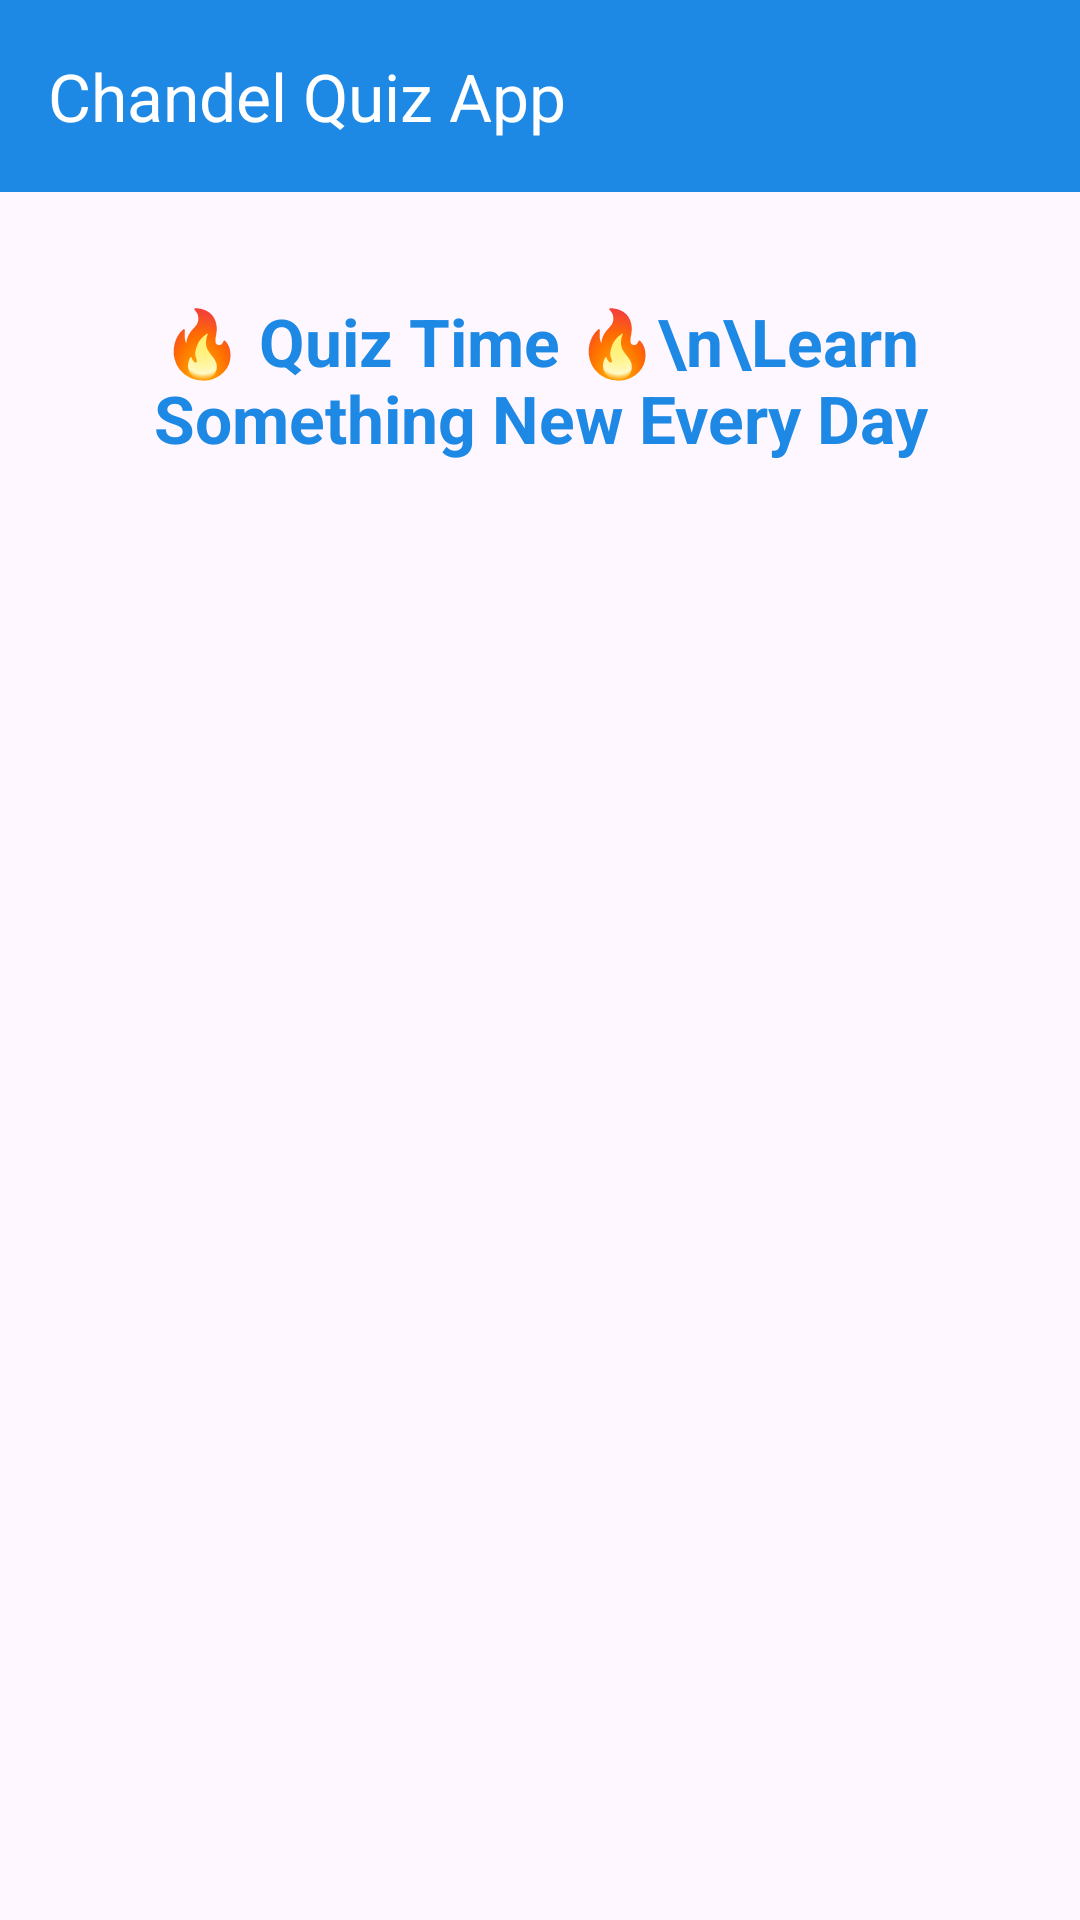

Android layout source for this screen:
<!-- AndroidManifest.xml: application theme Theme.QuizApp -->
<!-- res/layout/activity_quize_time.xml -->
<?xml version="1.0" encoding="utf-8"?>
<LinearLayout xmlns:android="http://schemas.android.com/apk/res/android"
    xmlns:app="http://schemas.android.com/apk/res-auto"
    xmlns:tools="http://schemas.android.com/tools"
    android:id="@+id/main"
    android:layout_width="match_parent"
    android:orientation="vertical"
    android:layout_height="match_parent"
    tools:context=".Quize_time">

    <androidx.appcompat.widget.Toolbar
        android:id="@+id/toolbar"
        android:layout_width="match_parent"
        android:layout_height="?attr/actionBarSize"
        android:background="#1E88E5"
        app:titleTextColor="@android:color/white"
        app:title="@string/app_name" />

    <TextView
        android:id="@+id/quiz_title"
        android:layout_width="match_parent"
        android:layout_height="wrap_content"
        android:padding="15dp"
        android:text="🔥 Quiz Time 🔥\n\Learn Something New Every Day"
        android:gravity="center"
        android:textStyle="bold"
        android:textColor="#1E88E5"
        android:textSize="22sp"
        android:layout_marginTop="20dp"/>

    <androidx.recyclerview.widget.RecyclerView
        android:id="@+id/recycler_view"
        android:layout_width="match_parent"
        android:layout_marginTop="30dp"
        android:layout_height="match_parent"/>


</LinearLayout>
<!-- resources referenced by this layout -->
<resources>
  <string name="app_name">Chandel Quiz App</string>
  <style name="Theme.QuizApp" parent="Base.Theme.QuizApp" />
  <style name="Base.Theme.QuizApp" parent="Theme.Material3.DayNight.NoActionBar">
          
           <item name="colorPrimary">@color/navyblue</item>
          <item name="colorPrimaryVariant">@color/navyblue</item>
          <item name="android:statusBarColor">@color/navyblue</item>
      </style>
</resources>
